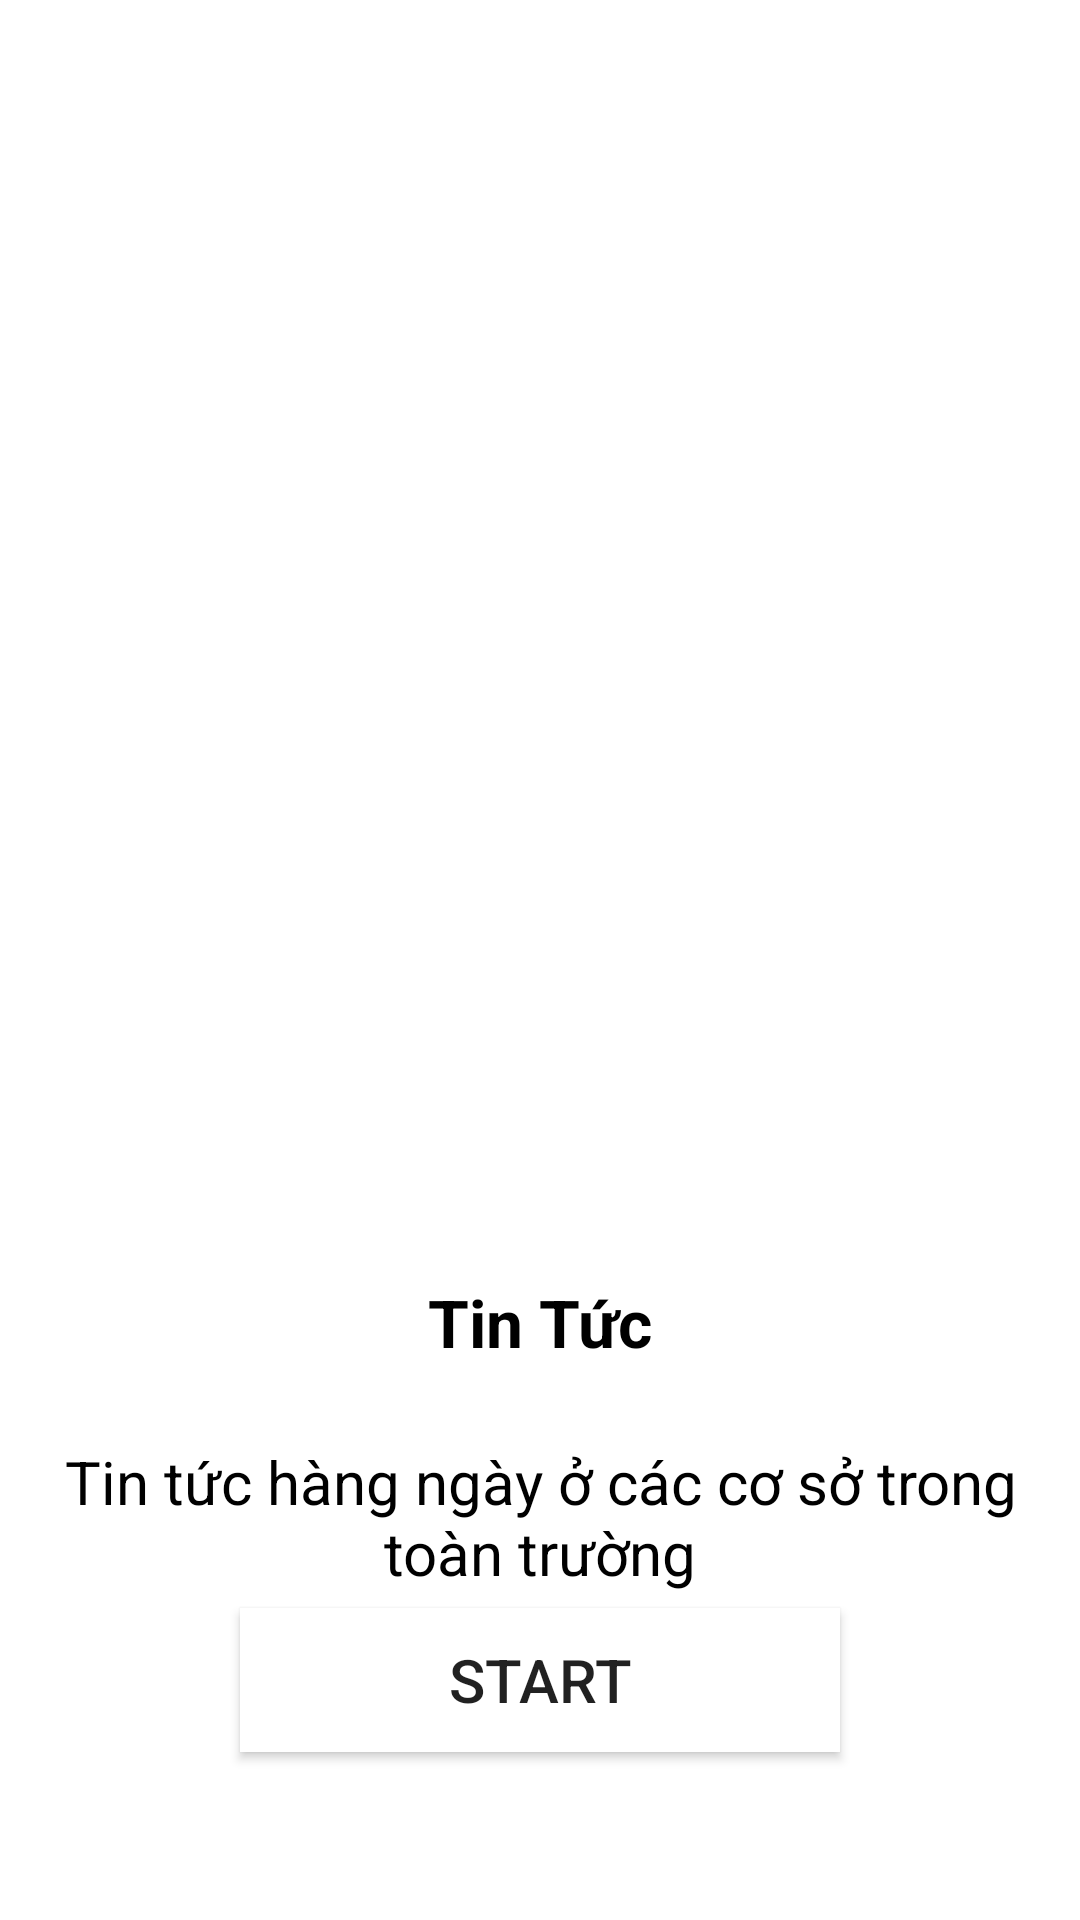

Here is an Android app screen rendered from its layout file. Give the layout XML and the strings, colors and styles it references.
<!-- AndroidManifest.xml: application theme Theme.ASM_FINAL -->
<!-- res/layout/activity_fragment_three.xml -->
<?xml version="1.0" encoding="utf-8"?>
<LinearLayout xmlns:android="http://schemas.android.com/apk/res/android"
    xmlns:app="http://schemas.android.com/apk/res-auto"
    xmlns:tools="http://schemas.android.com/tools"
    android:layout_width="match_parent"
    android:layout_height="match_parent"
    tools:context=".FragmentScreen.Fragment_three"
    android:orientation="vertical"
    android:gravity="center"
    >
    <ImageView
        android:src="@drawable/tintuc"
        android:scaleType="centerCrop"
        android:layout_width="350dp"
        android:layout_height="350dp"/>
    <TextView
        android:layout_marginTop="10dp"
        android:text="Tin Tức"
        android:textSize="22sp"
        android:textColor="@color/black"
        android:padding="10dp"
        android:textStyle="bold"
        android:layout_width="wrap_content"
        android:layout_height="wrap_content"/>
    <TextView
        android:layout_marginTop="10dp"
        android:text="Tin tức hàng ngày ở các cơ sở trong toàn trường"
        android:textSize="20sp"
        android:gravity="center"
        android:textColor="@color/black"
        android:padding="5dp"
        android:layout_width="wrap_content"
        android:layout_height="wrap_content"/>
    <Button
        android:id="@+id/btn_start"
        android:text="Start"
        android:textSize="20sp"
        android:background="@color/cardview_light_background"
        android:layout_width="200dp"
        android:layout_height="wrap_content"/>

</LinearLayout>
<!-- resources referenced by this layout -->
<resources>
  <style name="Theme.ASM_FINAL" parent="Theme.MaterialComponents.DayNight.DarkActionBar">
          
          <item name="colorPrimary">@color/purple_500</item>
          <item name="colorPrimaryVariant">@color/purple_700</item>
          <item name="colorOnPrimary">@color/white</item>
          
          <item name="colorSecondary">@color/teal_200</item>
          <item name="colorSecondaryVariant">@color/teal_700</item>
          <item name="colorOnSecondary">@color/black</item>
          
          <item name="android:statusBarColor" tools:targetApi="l">?attr/colorPrimaryVariant</item>
          
      </style>
  <!-- not gathered from this repository: default colours our renderer supplied (Android Studio template values) -->
  <color name="purple_500">#FF6200EE</color>
  <color name="purple_700">#FF3700B3</color>
  <color name="teal_200">#FF03DAC5</color>
  <color name="teal_700">#FF018786</color>
  <color name="black">#FF000000</color>
  <color name="white">#FFFFFFFF</color>
</resources>
